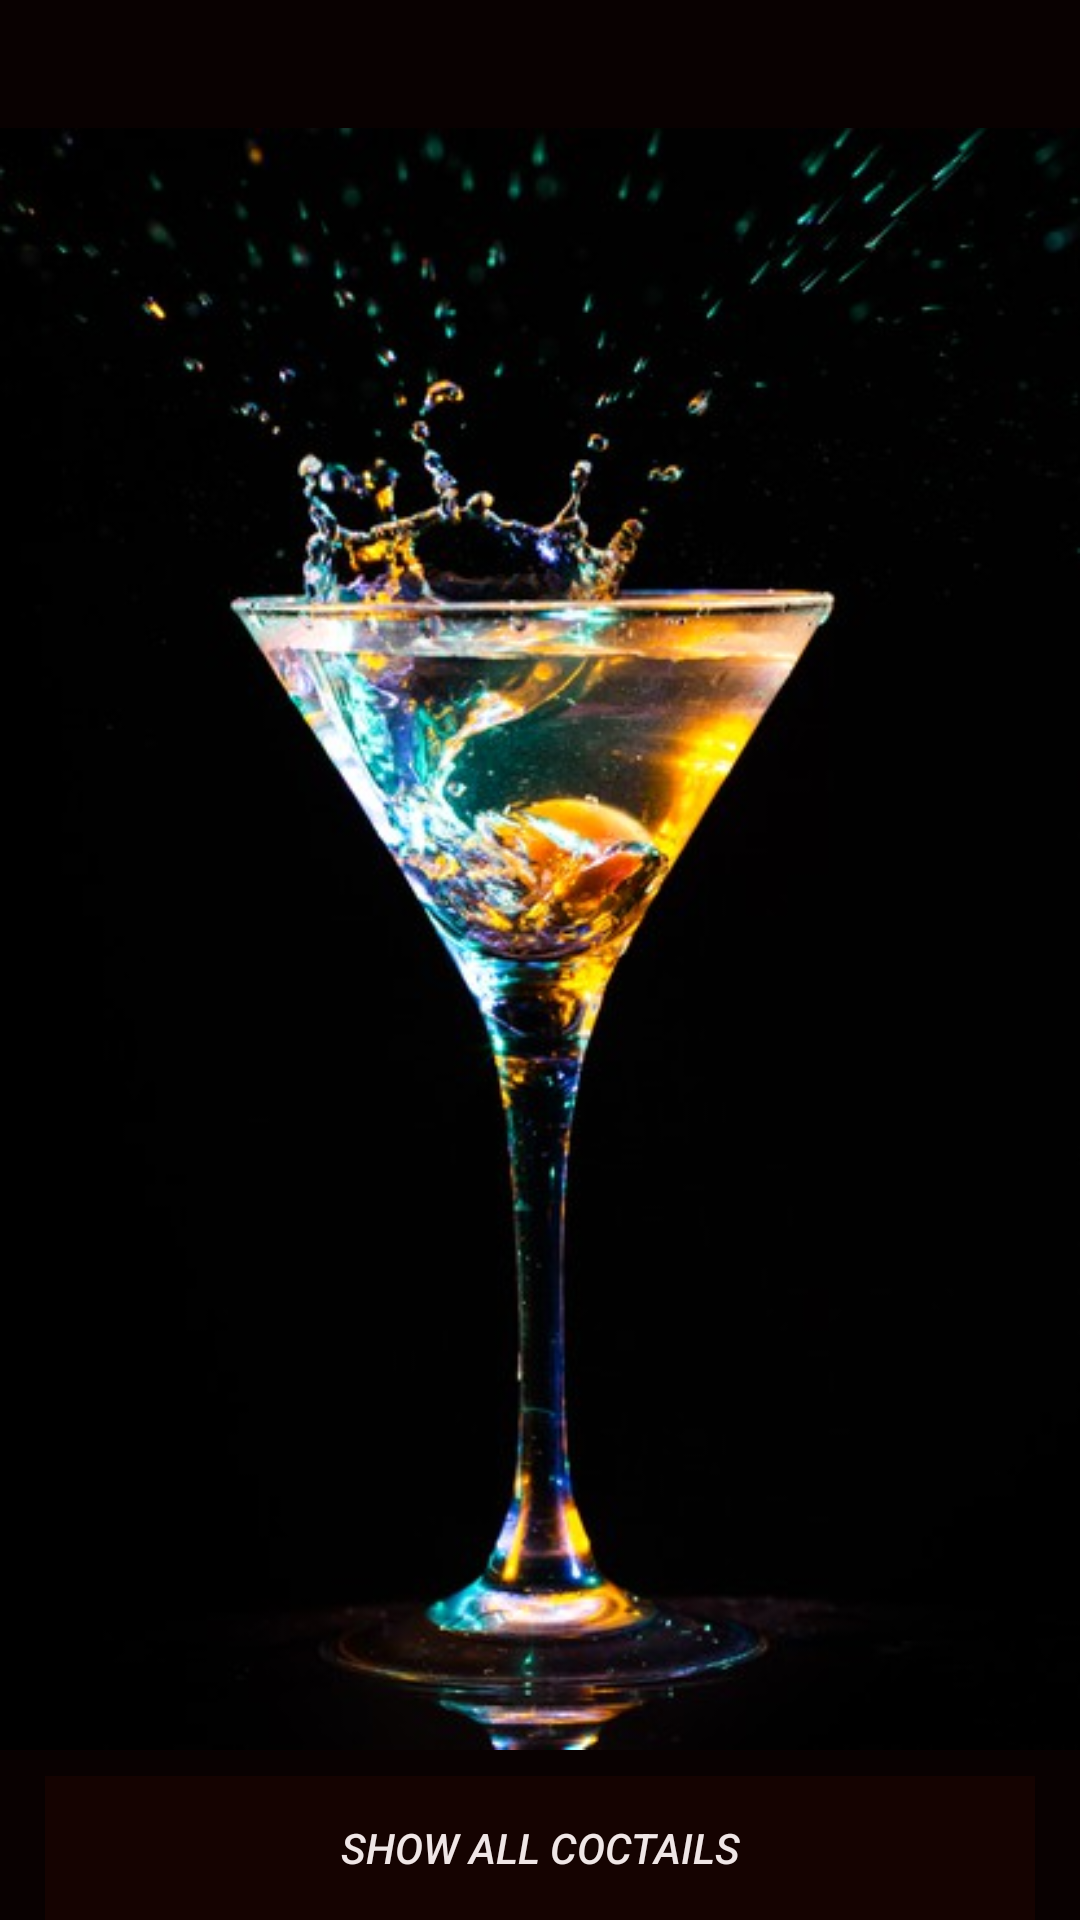

Here is an Android app screen rendered from its layout file. Give the layout XML and the strings, colors and styles it references.
<!-- AndroidManifest.xml: application theme AppTheme -->
<!-- res/layout/fragment_first.xml -->
<?xml version="1.0" encoding="utf-8"?>
<androidx.constraintlayout.widget.ConstraintLayout
    xmlns:android="http://schemas.android.com/apk/res/android"
    xmlns:app="http://schemas.android.com/apk/res-auto"
    xmlns:tools="http://schemas.android.com/tools"
    android:layout_width="match_parent"
    android:layout_height="match_parent"
    android:background="#090101"
    tools:context=".UI.FirstFragment">

    <Button
        android:id="@+id/buttonGetData"
        android:layout_width="0dp"
        android:layout_height="wrap_content"
        android:textStyle="italic"
        android:text="@string/get_data"
        android:textColor="#EFE6E6"
        android:background="#150301"
        android:layout_marginStart="15dp"
        android:layout_marginEnd="15dp"
        app:layout_constraintBottom_toBottomOf="parent"
        app:layout_constraintEnd_toEndOf="parent"
        app:layout_constraintStart_toStartOf="parent" />

    <ImageView
        android:id="@+id/imageInFirstFragment"
        android:layout_width="wrap_content"
        android:layout_height="wrap_content"
        android:src="@drawable/img_ffff"
        app:layout_constraintBottom_toTopOf="@+id/buttonGetData"
        app:layout_constraintHorizontal_bias="0.0"
        app:layout_constraintStart_toStartOf="parent"
        app:layout_constraintTop_toTopOf="parent"
        app:layout_constraintVertical_bias="0.0"
        android:visibility="visible"
        />

    <androidx.recyclerview.widget.RecyclerView
        android:id="@+id/recyclerView"
        android:layout_width="0dp"
        android:layout_height="0dp"
        app:layout_constraintBottom_toTopOf="@+id/buttonGetData"
        app:layout_constraintEnd_toEndOf="parent"
        app:layout_constraintStart_toStartOf="parent"
        app:layout_constraintTop_toTopOf="parent"
        />

</androidx.constraintlayout.widget.ConstraintLayout>
<!-- resources referenced by this layout -->
<resources>
  <!-- drawable img_ffff: jpg bitmap (drawable, 44257 bytes) -->
  <string name="get_data">Show all coctails</string>
  <style name="AppTheme" parent="Theme.AppCompat.Light.NoActionBar">
          <item name="android:windowBackground">#B8BAB9</item>
          
          <item name="colorPrimary">@color/colorPrimary</item>
          <item name="colorPrimaryDark">@color/colorPrimaryDark</item>
          <item name="colorAccent">@color/colorAccent</item>
      </style>
  <!-- not gathered from this repository: default colours our renderer supplied (Android Studio template values) -->
  <color name="colorPrimary">#FF6200EE</color>
  <color name="colorPrimaryDark">#FF3700B3</color>
  <color name="colorAccent">#FF03DAC5</color>
</resources>
